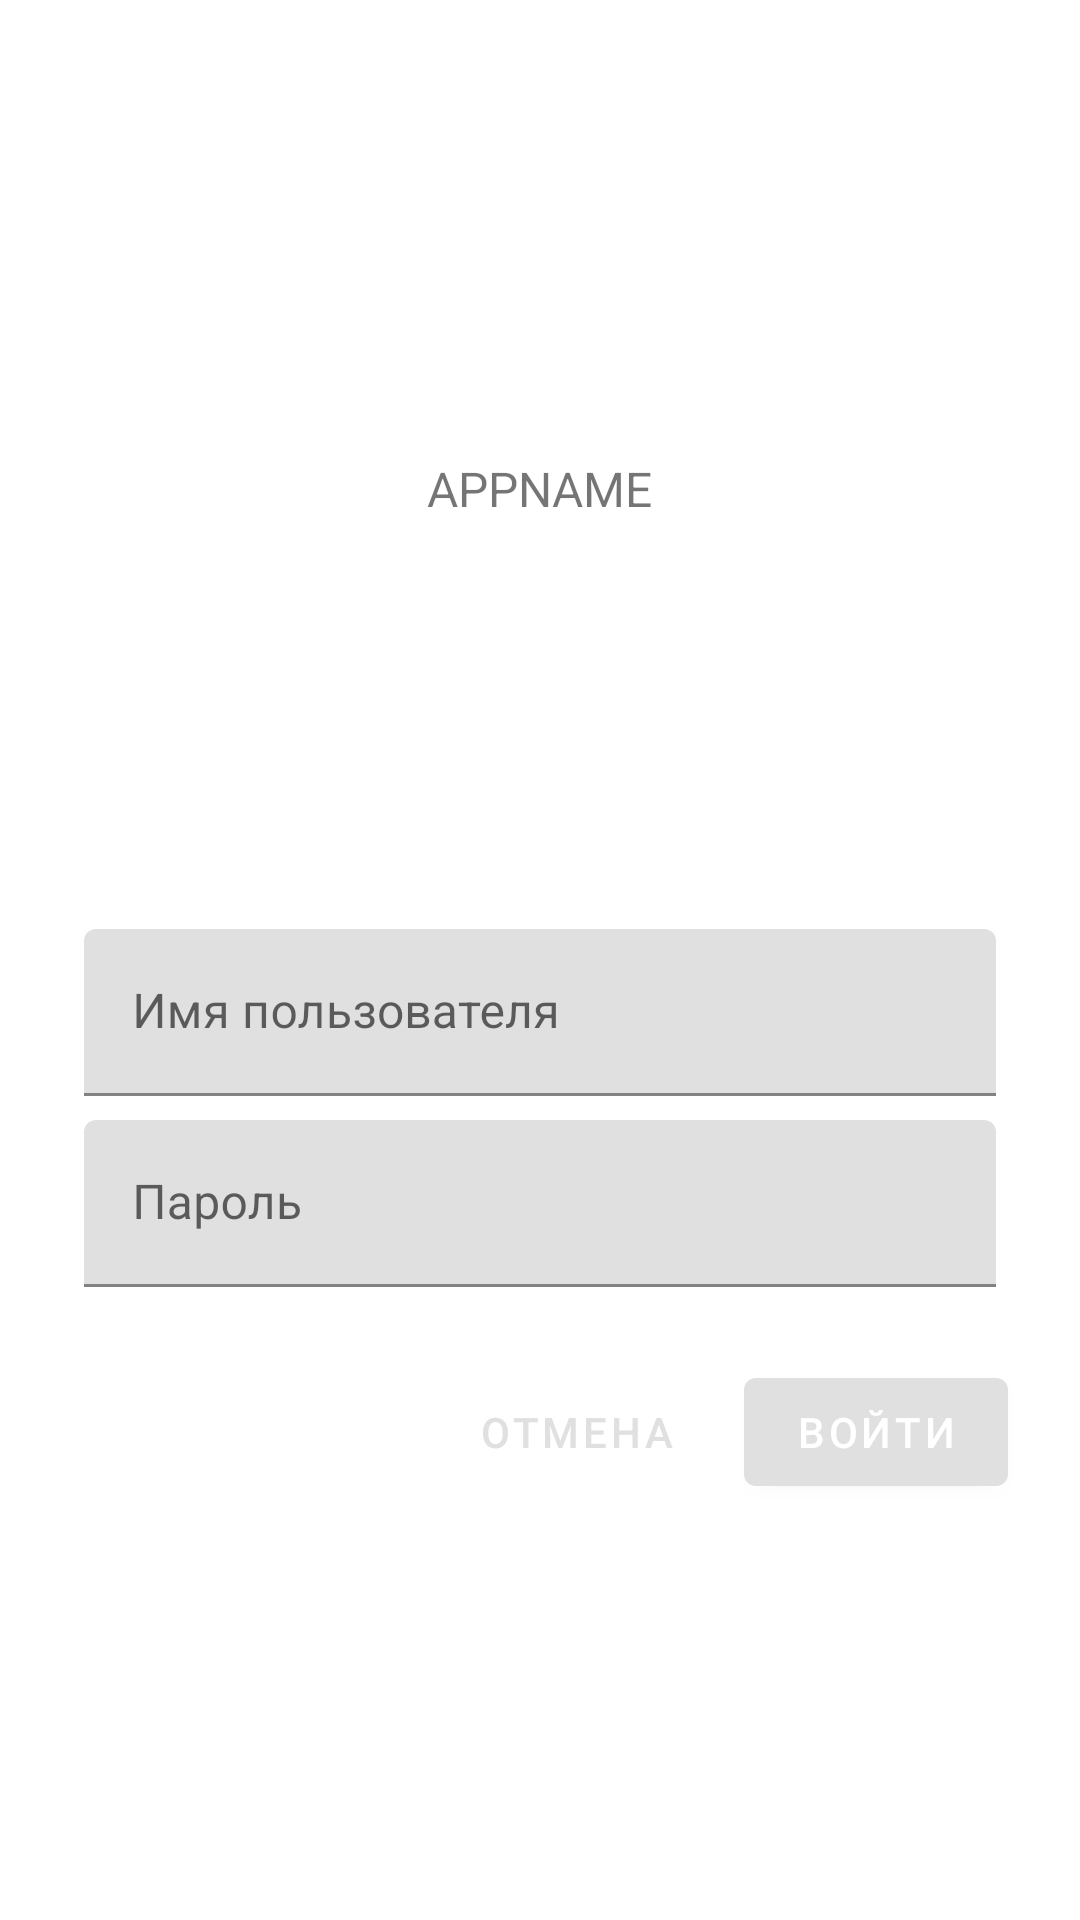

Android layout source for this screen:
<!-- AndroidManifest.xml: application theme Theme.StrimingApp -->
<!-- res/layout/login_fragment.xml -->
<?xml version="1.0" encoding="utf-8"?>
<ScrollView xmlns:android="http://schemas.android.com/apk/res/android"
    xmlns:app="http://schemas.android.com/apk/res-auto"
    xmlns:tools="http://schemas.android.com/tools"
    android:layout_width="match_parent"
    android:layout_height="match_parent"
    android:background="@color/loginPageBackgroundColor"
    tools:context=".LoginFragment">

    <LinearLayout
        android:layout_width="match_parent"
        android:layout_height="wrap_content"
        android:clipChildren="false"
        android:clipToPadding="false"
        android:orientation="vertical"
        android:padding="24dp"
        android:paddingTop="16dp">

        <ImageView
            android:layout_width="64dp"
            android:layout_height="64dp"
            android:layout_gravity="center_horizontal"
            android:layout_marginTop="48dp"
            android:layout_marginBottom="16dp"/>

        <TextView
            android:layout_width="wrap_content"
            android:layout_height="wrap_content"
            android:layout_gravity="center_horizontal"
            android:layout_marginBottom="132dp"
            android:text="@string/appname"
            android:textAllCaps="true"
            android:textSize="16sp" />

        <com.google.android.material.textfield.TextInputLayout
            android:layout_width="match_parent"
            android:layout_height="wrap_content"
            android:layout_margin="4dp"
            android:hint="@string/userName">

            <com.google.android.material.textfield.TextInputEditText
                android:layout_width="match_parent"
                android:layout_height="wrap_content"
                android:inputType="text"
                android:maxLines="1" />
        </com.google.android.material.textfield.TextInputLayout>

        <com.google.android.material.textfield.TextInputLayout
            android:id="@+id/password_text_input"
            android:layout_width="match_parent"
            android:layout_height="wrap_content"
            android:layout_margin="4dp"
            android:hint="@string/password"
            app:errorEnabled="true">

            <com.google.android.material.textfield.TextInputEditText
                android:id="@+id/password_edit_text"
                android:layout_width="match_parent"
                android:layout_height="wrap_content"
                android:inputType="textPassword"/>
        </com.google.android.material.textfield.TextInputLayout>
        <RelativeLayout
            android:layout_width="match_parent"
            android:layout_height="wrap_content">

            <com.google.android.material.button.MaterialButton
                android:id="@+id/next_button"
                android:layout_width="wrap_content"
                android:layout_height="wrap_content"
                android:layout_alignParentEnd="true"
                android:layout_alignParentRight="true"
                android:text="@string/button_login" />

            <com.google.android.material.button.MaterialButton
                android:id="@+id/cancel_button"
                style="@style/Widget.MaterialComponents.Button.TextButton"
                android:layout_width="wrap_content"
                android:layout_height="wrap_content"
                android:layout_marginEnd="12dp"
                android:layout_marginRight="12dp"
                android:layout_toStartOf="@id/next_button"
                android:layout_toLeftOf="@id/next_button"
                android:text="@string/button_cancel" />

        </RelativeLayout>
    </LinearLayout>
</ScrollView>
<!-- resources referenced by this layout -->
<resources>
  <color name="loginPageBackgroundColor">#FFFFFF</color>
  <string name="appname">APPNAME</string>
  <string name="button_cancel">Отмена</string>
  <string name="button_login">Войти</string>
  <string name="password">Пароль</string>
  <string name="userName">Имя пользователя</string>
  <style parent="Theme.MaterialComponents.Light.NoActionBar" name="Theme.StrimingApp">
      
          <item name="colorPrimary">@color/colorPrimary</item>
          <item name="colorPrimaryDark">@color/colorPrimaryDark</item>
          <item name="colorAccent">@color/colorAccent</item>
          <item name="android:windowLightStatusBar" tools:targetApi="m">true</item>
      </style>
  <color name="colorPrimary">#E0E0E0</color>
  <color name="colorPrimaryDark">#90A4AE</color>
  <color name="colorAccent">#CFD8DC</color>
</resources>
